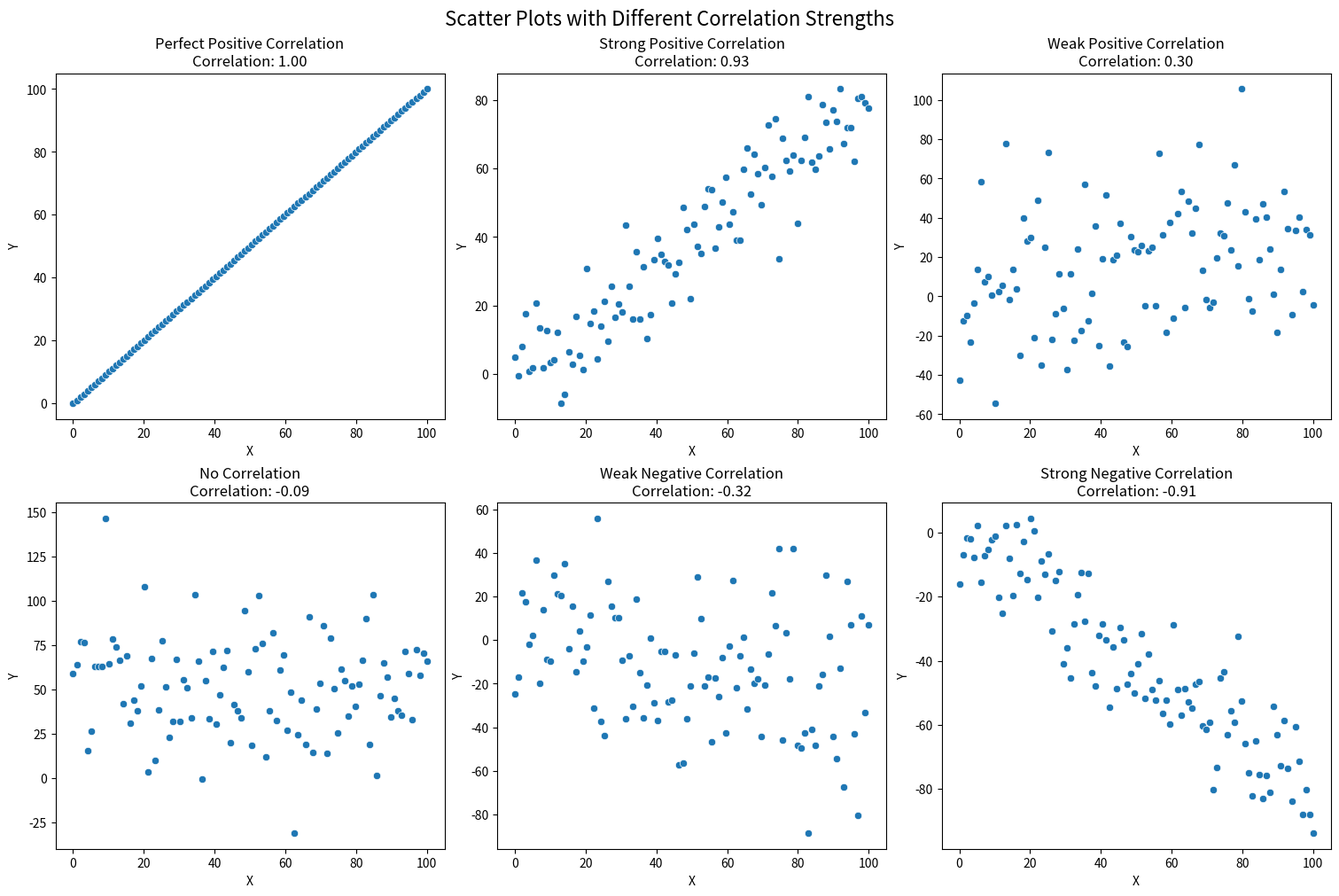
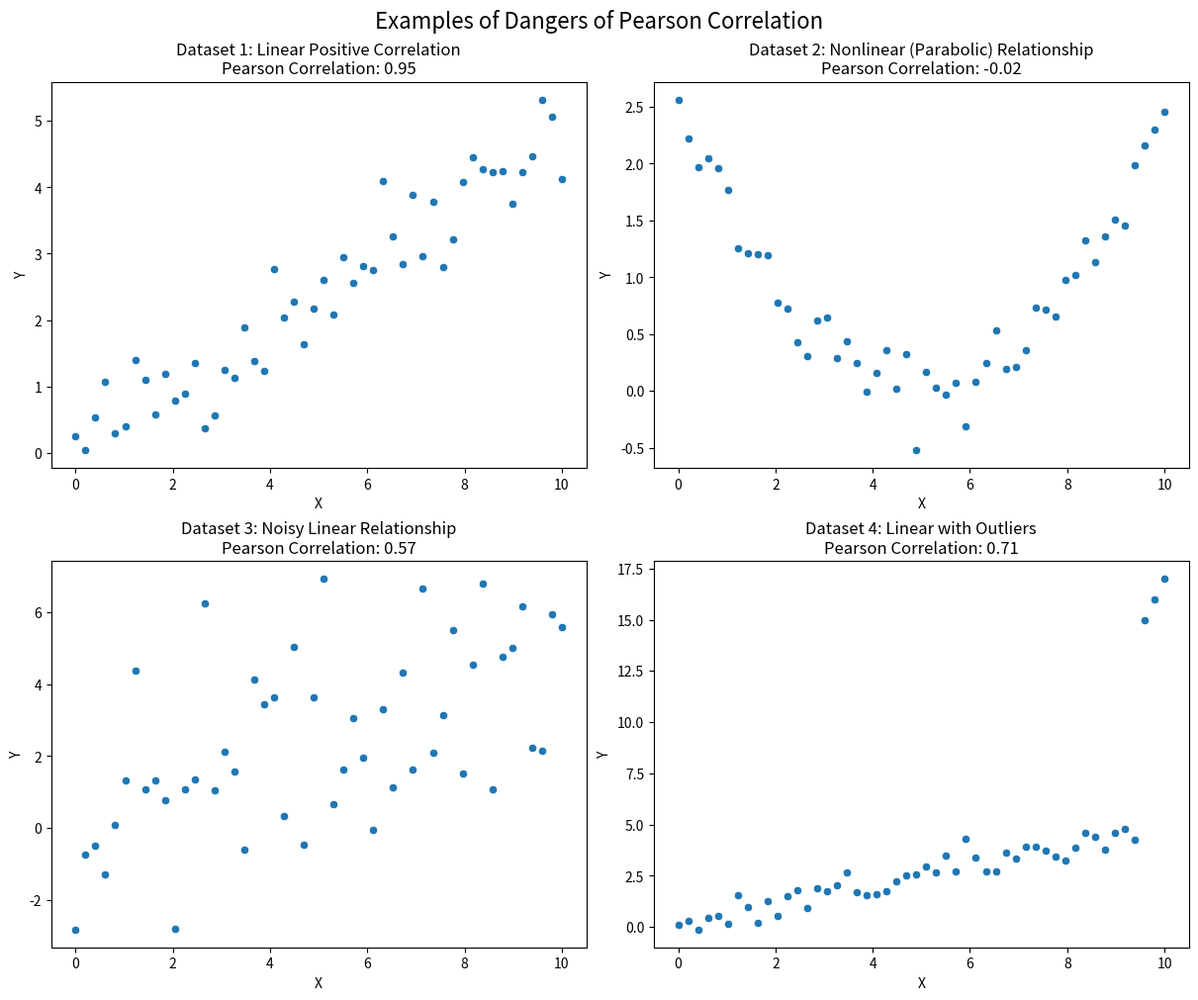

Write the Python code that produced these figures, in order.
import numpy as np
import pandas as pd
import seaborn as sns
import matplotlib.pyplot as plt

# Generating synthetic data with different correlations
np.random.seed(42)
n = 100

# Perfect positive correlation
x_perfect_pos = np.linspace(0, 100, n)
y_perfect_pos = x_perfect_pos

# Strong positive correlation
x_strong_pos = np.linspace(0, 100, n)
y_strong_pos = x_strong_pos * 0.8 + np.random.normal(0, 10, n)

# Weak positive correlation
x_weak_pos = np.linspace(0, 100, n)
y_weak_pos = x_weak_pos * 0.3 + np.random.normal(0, 30, n)

# No correlation
x_none = np.linspace(0, 100, n)
y_none = np.random.normal(50, 25, n)

# Weak negative correlation
x_weak_neg = np.linspace(0, 100, n)
y_weak_neg = -0.3 * x_weak_neg + np.random.normal(0, 30, n)

# Strong negative correlation
x_strong_neg = np.linspace(0, 100, n)
y_strong_neg = -0.8 * x_strong_neg + np.random.normal(0, 10, n)

# Create a DataFrame for easier plotting and analysis
df = pd.DataFrame({
    'x_perfect_pos': x_perfect_pos, 'y_perfect_pos': y_perfect_pos,
    'x_strong_pos': x_strong_pos, 'y_strong_pos': y_strong_pos,
    'x_weak_pos': x_weak_pos, 'y_weak_pos': y_weak_pos,
    'x_none': x_none, 'y_none': y_none,
    'x_weak_neg': x_weak_neg, 'y_weak_neg': y_weak_neg,
    'x_strong_neg': x_strong_neg, 'y_strong_neg': y_strong_neg
})

# List of data and titles for the subplots
data_pairs = [
    (df['x_perfect_pos'], df['y_perfect_pos'], "Perfect Positive Correlation"),
    (df['x_strong_pos'], df['y_strong_pos'], "Strong Positive Correlation"),
    (df['x_weak_pos'], df['y_weak_pos'], "Weak Positive Correlation"),
    (df['x_none'], df['y_none'], "No Correlation"),
    (df['x_weak_neg'], df['y_weak_neg'], "Weak Negative Correlation"),
    (df['x_strong_neg'], df['y_strong_neg'], "Strong Negative Correlation")
]

# Set up the 2x3 grid for plotting
fig, axes = plt.subplots(2, 3, figsize=(15, 10), constrained_layout=True)

# Loop through each subplot and plot the data
for i, (x, y, title) in enumerate(data_pairs):
    ax = axes[i // 3, i % 3]
    sns.scatterplot(x=x, y=y, ax=ax)
    correlation = np.corrcoef(x, y)[0, 1]
    ax.set_title(f"{title}\nCorrelation: {correlation:.2f}")
    ax.set_xlabel("X")
    ax.set_ylabel("Y")

plt.suptitle("Scatter Plots with Different Correlation Strengths", fontsize=16)
plt.show()


# Set a seed for reproducibility
np.random.seed(42)
n = 50  # Set consistent length for all datasets

# Dataset 1: Linear positive correlation
x1 = np.linspace(0, 10, n)
y1 = 0.5 * x1 + np.random.normal(0, 0.5, size=n)

# Dataset 2: Nonlinear relationship (parabolic)
x2 = np.linspace(0, 10, n)
y2 = (x2 - 5) ** 2 / 10 + np.random.normal(0, 0.2, size=n)

# Dataset 3: Noisy relationship (wide scatter)
x3 = np.linspace(0, 10, n)
y3 = 0.5 * x3 + np.random.normal(0, 2, size=n)

# Dataset 4: Linear relationship with outliers
x4 = np.linspace(0, 10, n)
y4 = 0.5 * x4 + np.random.normal(0, 0.5, size=n)
y4[-3:] = [15, 16, 17]  # Add outliers to the last three points

# Put data in a DataFrame
data = pd.DataFrame({
    'x1': x1, 'y1': y1,
    'x2': x2, 'y2': y2,
    'x3': x3, 'y3': y3,
    'x4': x4, 'y4': y4
})

# Set up a 2x2 grid for plotting
fig, axes = plt.subplots(2, 2, figsize=(12, 10), constrained_layout=True)

# List of data pairs and titles for subplots
data_pairs = [
    (data['x1'], data['y1'], "Dataset 1: Linear Positive Correlation"),
    (data['x2'], data['y2'], "Dataset 2: Nonlinear (Parabolic) Relationship"),
    (data['x3'], data['y3'], "Dataset 3: Noisy Linear Relationship"),
    (data['x4'], data['y4'], "Dataset 4: Linear with Outliers")
]

# Loop through each subplot
for i, (x, y, title) in enumerate(data_pairs):
    ax = axes[i // 2, i % 2]
    sns.scatterplot(x=x, y=y, ax=ax)
    correlation = np.corrcoef(x, y)[0, 1]
    ax.set_title(f"{title}\nPearson Correlation: {correlation:.2f}")
    ax.set_xlabel("X")
    ax.set_ylabel("Y")

plt.suptitle("Examples of Dangers of Pearson Correlation", fontsize=16)
plt.show()
